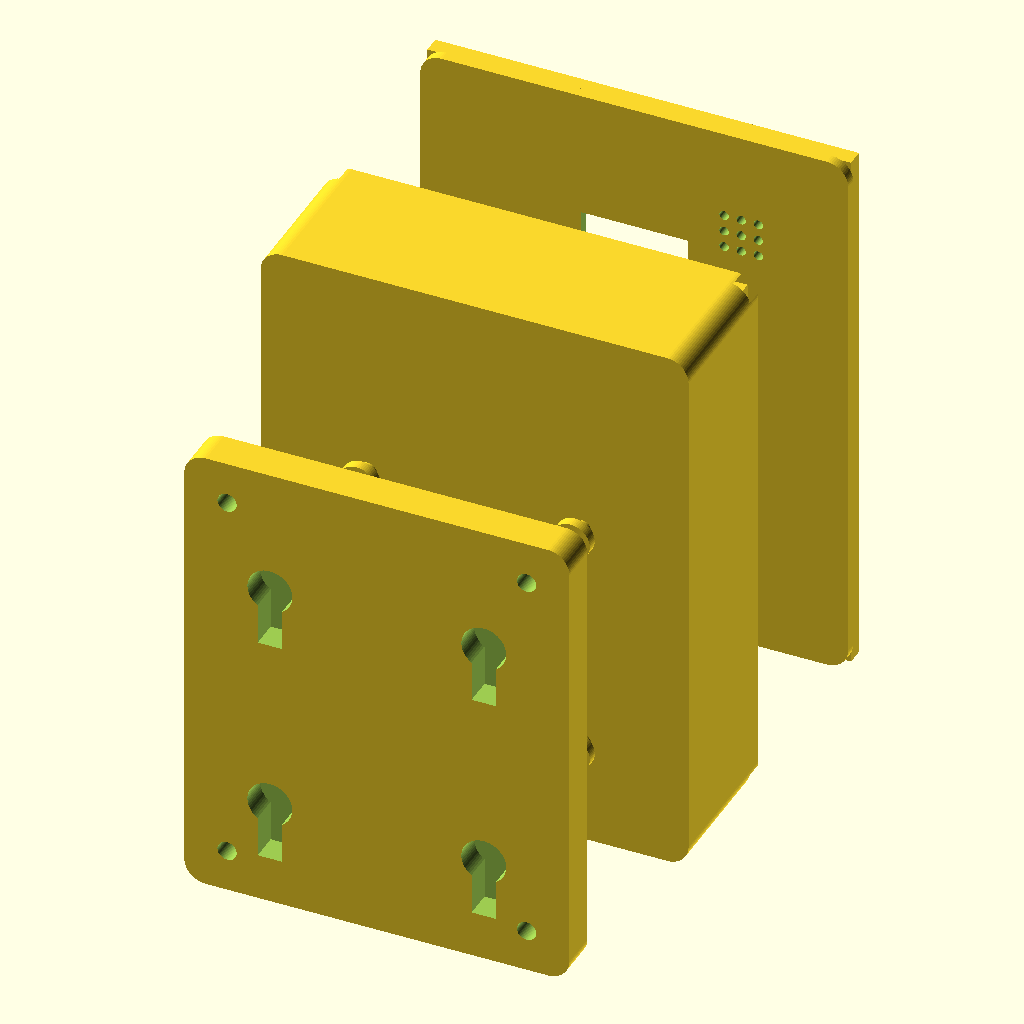
Cell 1 — every parameter at its default value.
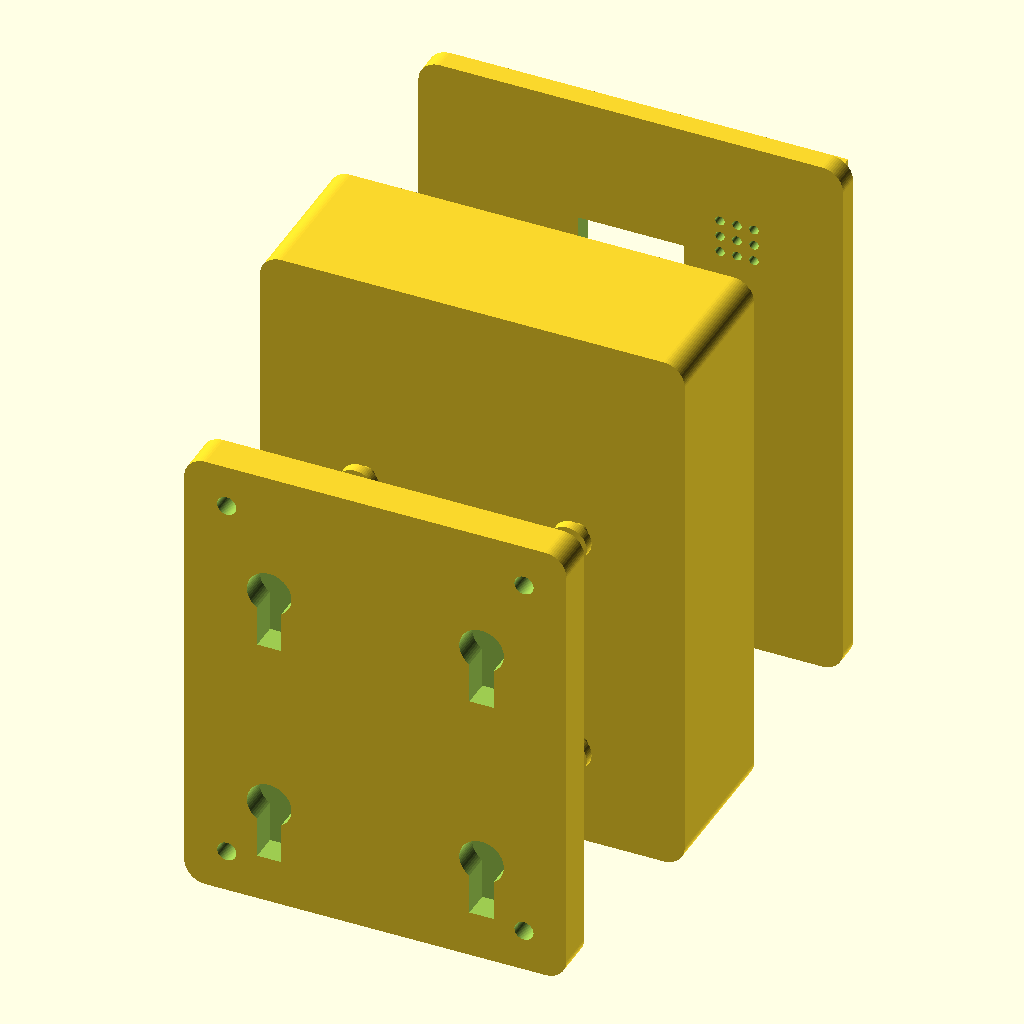
Cell 2: the same model with WALL = 5.
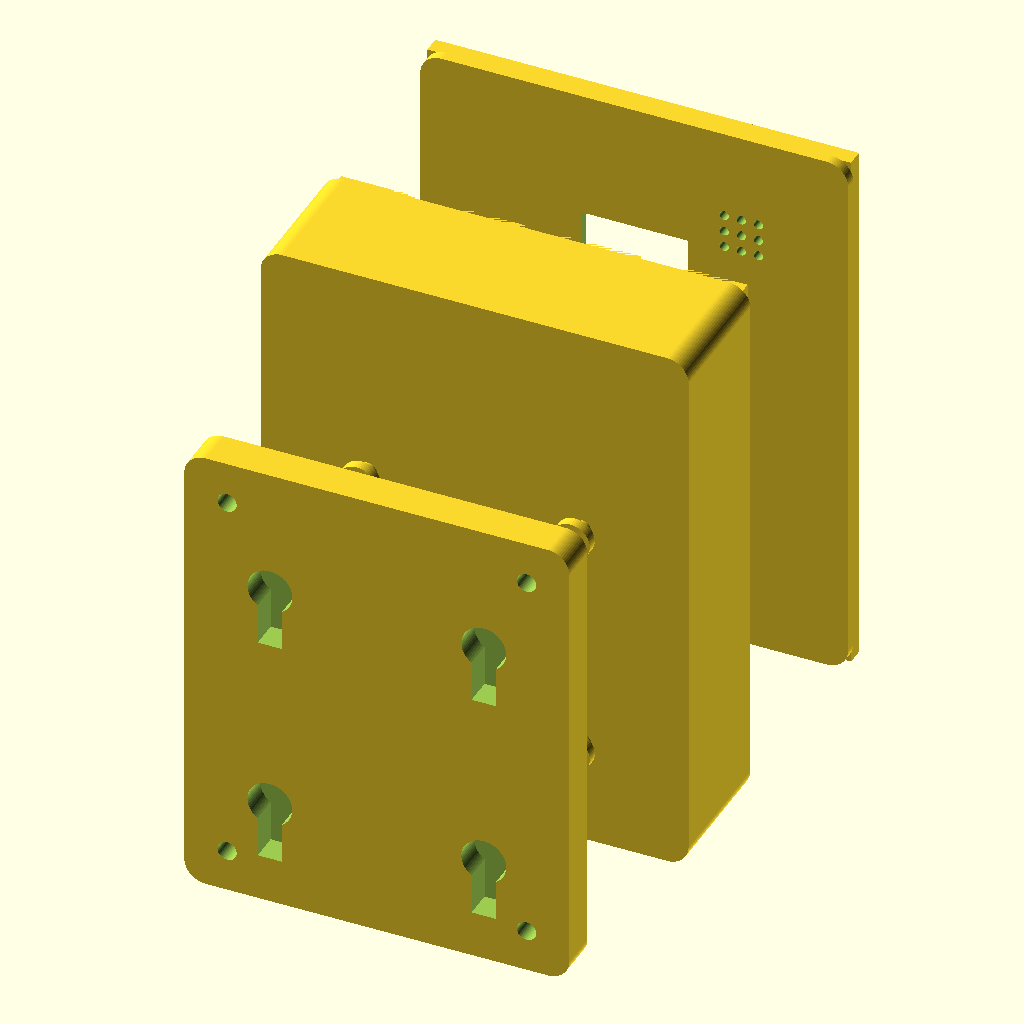
Cell 3 — TOL set to 0.8, the other parameters unchanged.
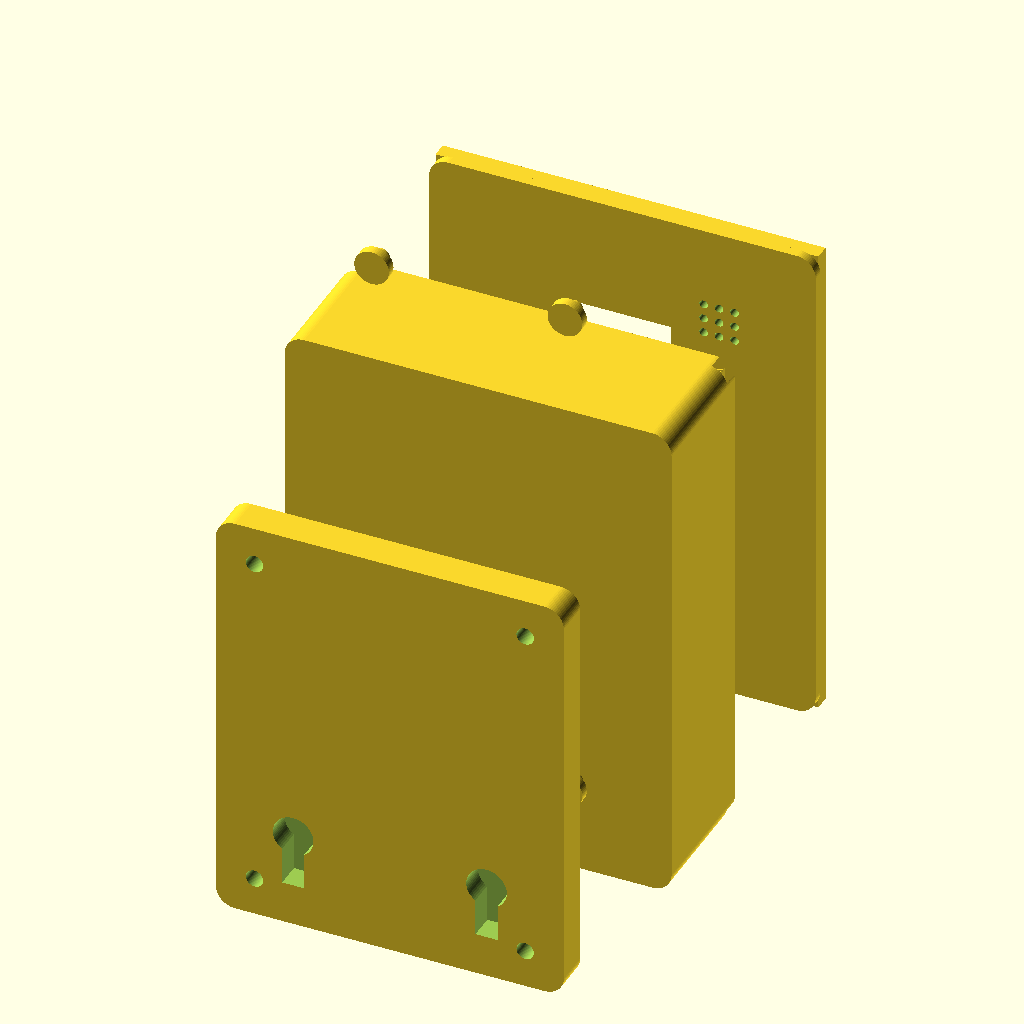
Cell 4: the same model with PEG_TOP_Z = 160.
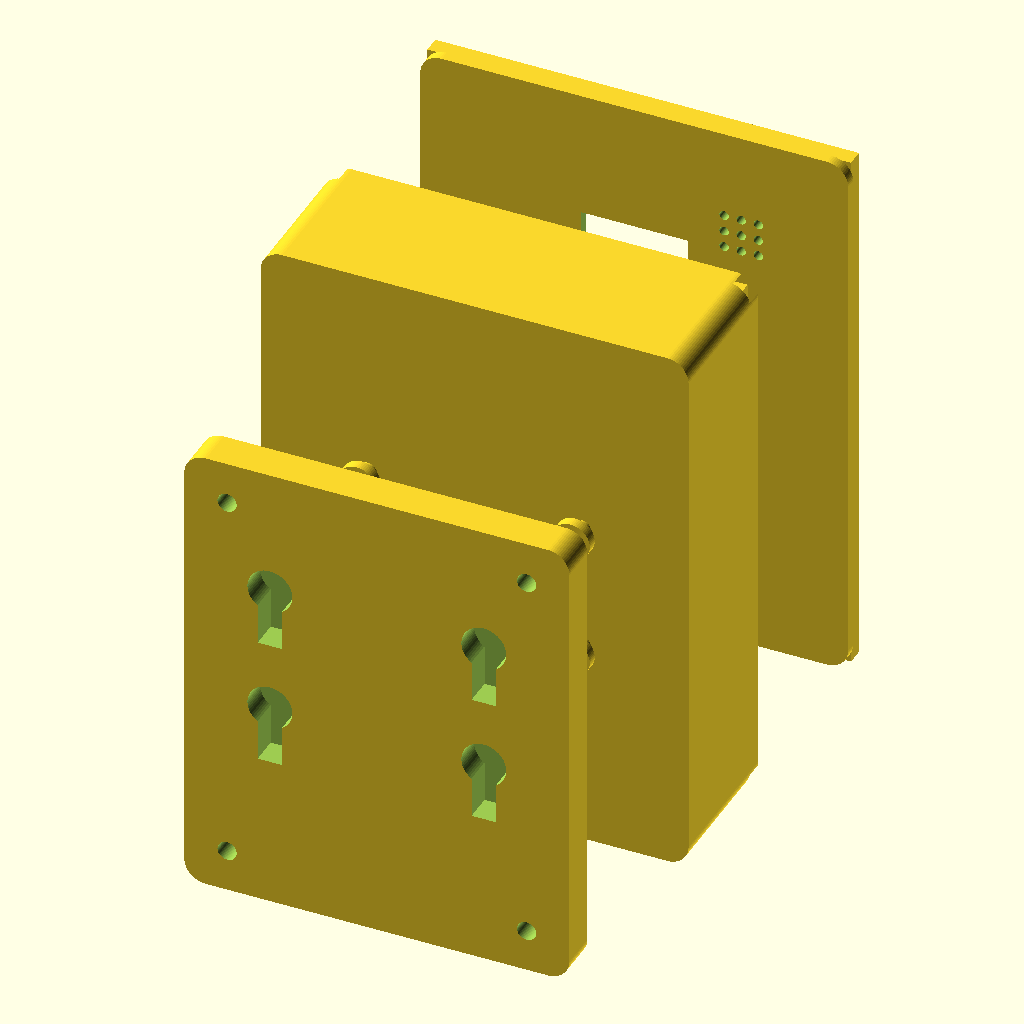
Cell 5 — PEG_BOT_Z set to 50, the other parameters unchanged.
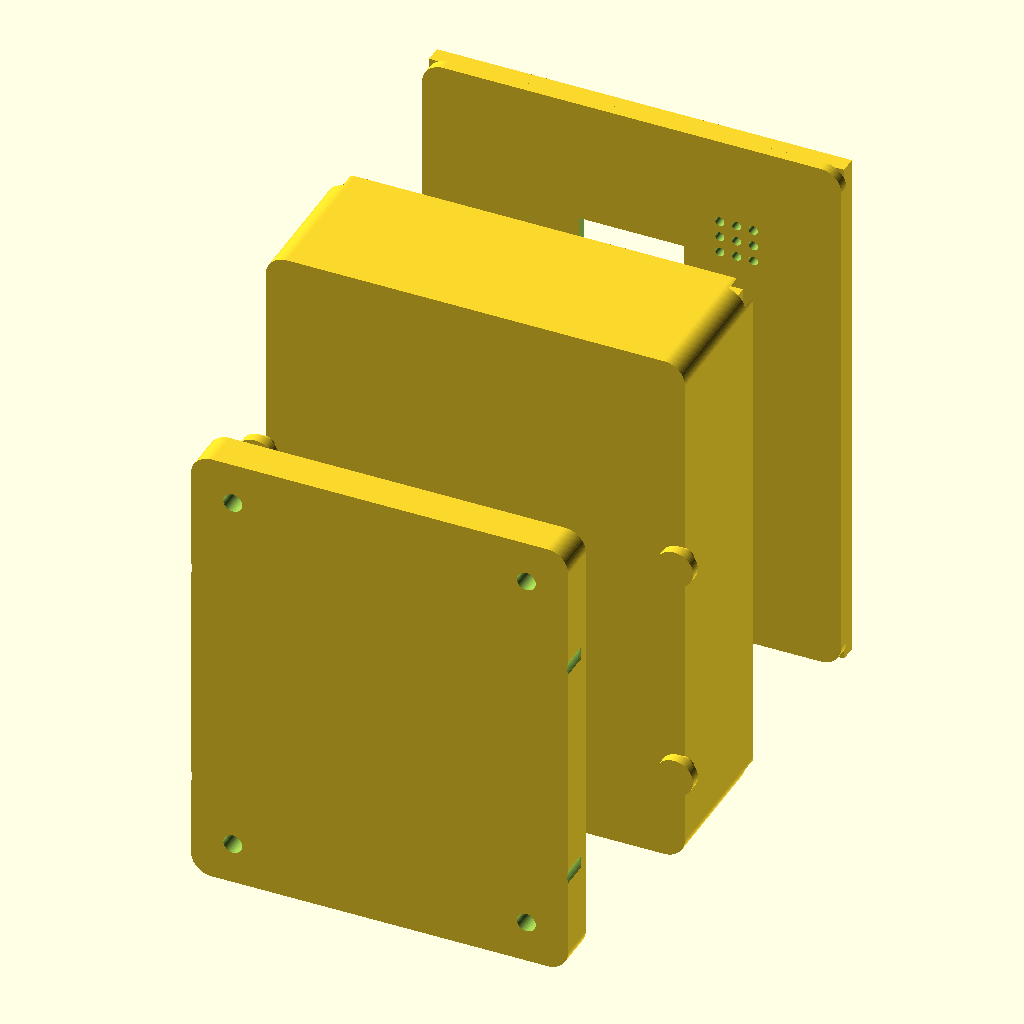
Cell 6: PEG_SPACING = 100 (everything else at default).
All cells are drawn from the same view direction (rotation 55°, 0°, 25°, orthographic, colour scheme Cornfield), but the view is re-fitted for each cell, so position and scale can differ between cells as well as the parameter.
The OpenSCAD source (hardware/enclosures/hanger.scad):
// HazardLink — wall-mounted hanger enclosure (v7 — flush mount + grippy lid)
//
// CHANGES FROM v6:
//   1. Body sits FLUSH against backplate. Backplate is now thick enough
//      to contain the entire keyhole pocket — peg goes INTO the
//      backplate, not through it. Body's back face touches backplate's
//      front face with no gap.
//   2. Lid has a 3 mm raised lip around its perimeter that press-fits
//      into a matching recess in the body's front opening. Like a
//      Tupperware container. Plus 2 spring tabs at the bottom edge
//      that clip into pockets — these are the REAL retention, the lip
//      is just for water/dust sealing.
//   3. Bigger / more obvious snap tabs (3 mm protrusion, easy to print).

$fn = 64;
WALL = 2.5;
TOL  = 0.4;
PART = "exploded";   // "backplate" / "body" / "lid" / "assembled" / "exploded"

// ─── Shared alignment constants (world Z) ─────────────────────────────
PEG_TOP_Z   = 80;
PEG_BOT_Z   = 25;
PEG_SPACING = 50;

// ─── Component dimensions ────────────────────────────────────────────
HELTEC_W = 50.8; HELTEC_H = 25.4;
HELTEC_MOUNT_DX = 45.0; HELTEC_MOUNT_DY = 19.0;
HELTEC_USB_W = 9.0; HELTEC_USB_H = 3.5;
HELTEC_OLED_W = 25.0; HELTEC_OLED_H = 14.0;
HOLDER_L = 77.0; HOLDER_W = 22.0;
BUTTON_DIA = 16.5;
HALL_DIA = 5.5;

// ─── Enclosure dimensions ────────────────────────────────────────────
W = 100; H = 130; D = 35;

// Front hook
HOOK_ARM = 32; HOOK_LIP = 22; HOOK_W = 22; HOOK_T = 9; HOOK_BASE_BOOST = 6;

// Backplate — thicker than v6 so it can contain the entire peg pocket
BP_W = 90; BP_H = 110; BP_T = 9;          // 9 mm thick — peg pocket fits inside
BP_SCREW_DIA = 4.5;
BP_SCREW_INSET = 10;

// Peg geometry (peg sticks out the BACK of the body, into the backplate)
PEG_HEAD_DIA = 9;
PEG_HEAD_T   = 2.5;
PEG_STEM_DIA = 4.5;
PEG_STEM_LEN = 3;         // total peg length = HEAD_T + STEM_LEN = 5.5 mm
PEG_TOTAL    = PEG_HEAD_T + PEG_STEM_LEN;

// Matching pocket in backplate (deeper than peg total so body sits flush)
POCKET_DEPTH    = 6.5;     // pocket is 1 mm deeper than the peg
POCKET_BIG_DIA  = PEG_HEAD_DIA + 1.5;
POCKET_SLOT_W   = PEG_STEM_DIA + 1.2;
POCKET_SLOT_LEN = 14;

// Lid lip-fit
LID_LIP_W = 2;            // lip thickness (out from lid perimeter)
LID_LIP_H = 4;            // how deep the lip sits into the body
LID_RECESS_W = LID_LIP_W + TOL;  // matching body recess

// Lid bottom snap tabs (2 of them, bigger than v6)
SNAP_TAB_W = 18;
SNAP_TAB_T = 3;           // bigger protrusion = better grip
SNAP_TAB_H = 5;

// Security screw (M3)
SEC_SCREW_DIA = 3.2;

// ─── Main render ─────────────────────────────────────────────────────
EX = PART == "exploded" ? 40 : 0;

if (PART == "body" || PART == "assembled" || PART == "exploded") body();

if (PART == "lid" || PART == "assembled" || PART == "exploded")
    translate([0, D + 5 + EX, 0])
        lid();

if (PART == "backplate" || PART == "assembled" || PART == "exploded") {
    bp_x = (W - BP_W) / 2;
    bp_y = (PART == "backplate") ? -BP_W - 25 : -BP_T - EX;
    translate([bp_x, bp_y, 0])
        backplate();
}

// ─── Backplate ───────────────────────────────────────────────────────
// 4 corner wall-screw holes + 2 keyhole POCKETS milled into the front
// face. Pockets are deep enough to swallow the peg entirely so the
// body sits flush against the backplate's front.
module backplate() {
    difference() {
        rounded_box(BP_W, BP_T, BP_H, r = 5);

        // 4 wall-mount countersunk screw holes
        for (x = [BP_SCREW_INSET, BP_W - BP_SCREW_INSET])
            for (z = [BP_SCREW_INSET, BP_H - BP_SCREW_INSET])
                translate([x, -0.1, z]) {
                    rotate([-90, 0, 0])
                        cylinder(d = BP_SCREW_DIA, h = BP_T + 0.2);
                    translate([0, BP_T - 2, 0])
                        rotate([-90, 0, 0])
                        cylinder(d1 = BP_SCREW_DIA, d2 = BP_SCREW_DIA + 5, h = 2);
                }

        // 2 keyhole pockets (cut INTO front face, NOT through-cuts)
        // Front face of backplate is at local y=0 — pocket opens HERE
        for (x_off = [-PEG_SPACING/2, PEG_SPACING/2])
            for (z = [PEG_TOP_Z, PEG_BOT_Z])
                translate([BP_W/2 + x_off, -0.1, z])
                    keyhole_pocket();

        // Security-screw thread receiver (bottom centre)
        translate([BP_W/2, BP_T/2, -0.1])
            cylinder(d = 2.6, h = 8);
    }
}

// Keyhole pocket — big circle at top + narrow slot extending DOWN.
// Cut into the FRONT face of the backplate (so body can press in and slide).
module keyhole_pocket() {
    // Big circle at peg's Z position
    rotate([-90, 0, 0])
        cylinder(d = POCKET_BIG_DIA, h = POCKET_DEPTH + 0.1);
    // Narrow slot going DOWN
    translate([-POCKET_SLOT_W/2, 0, -POCKET_SLOT_LEN])
        cube([POCKET_SLOT_W, POCKET_DEPTH + 0.1, POCKET_SLOT_LEN + 0.1]);
}

// ─── Body ────────────────────────────────────────────────────────────
module body() {
    difference() {
        union() {
            rounded_box(W, D, H, r = 5);

            // 4 pegs on BACK face (positioned to align with backplate pockets)
            for (x_off = [-PEG_SPACING/2, PEG_SPACING/2])
                for (z = [PEG_TOP_Z, PEG_BOT_Z])
                    translate([W/2 + x_off, 0, z])
                        peg();
        }

        // Hollow inside
        translate([WALL, WALL, WALL])
            cube([W - 2*WALL, D - WALL + 1, H - 2*WALL]);

        // Cleaning button (bottom face, centre)
        translate([W/2, D/2, -0.1])
            cylinder(d = BUTTON_DIA, h = WALL + 0.2);

        // USB-C cutout (left side)
        translate([-1, D/2 - 4, H - 35])
            cube([WALL + 2, HELTEC_USB_W + 2, HELTEC_USB_H + 2]);

        // Security screw hole (bottom, offset from button)
        translate([W/2 + 20, D/2, -0.1])
            cylinder(d = SEC_SCREW_DIA, h = WALL + 0.2);

        // ---- Lid lip RECESS around front-face perimeter ----
        // Cut a 2 mm trench into the inside edge of the front opening
        // so the lid's lip slides into it (Tupperware-style fit).
        translate([WALL - LID_RECESS_W, D - LID_LIP_H - 0.1, WALL - LID_RECESS_W])
            difference() {
                cube([W - 2*(WALL - LID_RECESS_W), LID_LIP_H + 0.2, H - 2*(WALL - LID_RECESS_W)]);
                translate([LID_RECESS_W, -0.1, LID_RECESS_W])
                    cube([W - 2*WALL, LID_LIP_H + 0.4, H - 2*WALL]);
            }

        // ---- Snap tab POCKETS on the BOTTOM inside edge of the body ----
        // The lid's 2 bottom tabs click into these.
        for (x_off = [-22, 22])
            translate([W/2 + x_off - SNAP_TAB_W/2, D - WALL - SNAP_TAB_T - 0.5, 6])
                cube([SNAP_TAB_W, SNAP_TAB_T + 1, SNAP_TAB_H]);
    }

    // Internal mounts
    translate([WALL + 4, WALL, WALL + 8]) battery_holder_seat();
    pcb_origin_x = (W - HELTEC_W) / 2;
    pcb_origin_z = H - 30 - HELTEC_H;
    for (dx = [(HELTEC_W - HELTEC_MOUNT_DX)/2, (HELTEC_W + HELTEC_MOUNT_DX)/2])
        for (dz = [(HELTEC_H - HELTEC_MOUNT_DY)/2, (HELTEC_H + HELTEC_MOUNT_DY)/2])
            translate([pcb_origin_x + dx, WALL, pcb_origin_z + dz])
                rotate([-90, 0, 0])
                pcb_post();
    translate([W/2 - HALL_DIA/2 - 1, D - WALL - 8, 45]) hall_bracket();
}

// Mushroom-headed peg — sized to fit in the backplate's pocket.
// Sticks out the BACK face of the body in the -Y direction.
// Stem (length PEG_STEM_LEN) first, then mushroom head at the far end.
module peg() {
    // Stem: from body back face (y=0) extending to y=-PEG_STEM_LEN
    rotate([90, 0, 0])
        cylinder(d = PEG_STEM_DIA, h = PEG_STEM_LEN);
    // Head: from y=-PEG_STEM_LEN extending to y=-(PEG_STEM_LEN+PEG_HEAD_T)
    translate([0, -PEG_STEM_LEN, 0])
        rotate([90, 0, 0])
        cylinder(d = PEG_HEAD_DIA, h = PEG_HEAD_T);
}

// ─── Lid ─────────────────────────────────────────────────────────────
// Flat plate + 3 mm raised lip around the perimeter (presses into the
// body's recess for a snug fit) + 2 bottom snap tabs for retention.
module lid() {
    difference() {
        union() {
            // Flat plate
            rounded_box(W, WALL, H, r = 5);

            // Raised lip around perimeter (sticks INTO the body)
            translate([WALL - LID_LIP_W, WALL, WALL - LID_LIP_W])
                difference() {
                    cube([W - 2*(WALL - LID_LIP_W), LID_LIP_H, H - 2*(WALL - LID_LIP_W)]);
                    translate([LID_LIP_W, -0.1, LID_LIP_W])
                        cube([W - 2*WALL, LID_LIP_H + 0.2, H - 2*WALL]);
                }

            // 2 bottom snap tabs (the real retention)
            for (x_off = [-22, 22])
                translate([W/2 + x_off - SNAP_TAB_W/2, WALL, 6])
                    snap_tab();

            // J-HOOK on the OUTER face of the lid (lid local y=0).
            // Arm extends forward (-Y in lid coords = +Y in world after
            // the assembly translate) — sticks AWAY from the wall.
            // Upturned lip catches the sign loop.
            translate([(W - HOOK_W)/2, 0, 45])
                mirror([0, 1, 0])
                hook();
        }

        // OLED window
        translate([W/2 - HELTEC_OLED_W/2, -0.1, H - 30 - HELTEC_OLED_H])
            cube([HELTEC_OLED_W, WALL + 0.2, HELTEC_OLED_H]);

        // Buzzer grill (3×3 of small holes top-right)
        for (i = [-1, 0, 1])
            for (j = [-1, 0, 1])
                translate([W - 25 + i * 4, -0.1, H - 25 + j * 4])
                    rotate([-90, 0, 0])
                    cylinder(d = 2.2, h = WALL + 0.2);

        // Pry-off notch at the bottom centre
        translate([W/2 - 8, -0.1, 3])
            cube([16, WALL + 0.2, 2.5]);
    }
}

// Beefier snap tab (3mm protrusion, easier to release with a fingernail)
module snap_tab() {
    hull() {
        cube([SNAP_TAB_W, 0.1, SNAP_TAB_H]);
        translate([0, SNAP_TAB_T, SNAP_TAB_H * 0.3])
            cube([SNAP_TAB_W, 0.1, SNAP_TAB_H * 0.4]);
    }
}

// ─── Helpers ─────────────────────────────────────────────────────────
module rounded_box(w, d, h, r = 3) {
    hull()
        for (x = [r, w - r])
            for (z = [r, h - r])
                translate([x, 0, z])
                    rotate([-90, 0, 0])
                    cylinder(r = r, h = d);
}

module hook() {
    hull() {
        cube([HOOK_W, HOOK_T, HOOK_T + HOOK_BASE_BOOST]);
        translate([0, 10, HOOK_BASE_BOOST])
            cube([HOOK_W, 0.1, HOOK_T]);
    }
    translate([0, 0, HOOK_BASE_BOOST])
        cube([HOOK_W, HOOK_ARM, HOOK_T]);
    translate([0, HOOK_ARM - HOOK_T, HOOK_BASE_BOOST])
        cube([HOOK_W, HOOK_T, HOOK_LIP]);
}

module battery_holder_seat() {
    cube([HOLDER_W + 4, 4, HOLDER_L]);
    for (x = [0, HOLDER_W + 2])
        translate([x, 0, 0])
            cube([2, 8, HOLDER_L]);
}

module pcb_post() {
    h = 6;
    difference() {
        cylinder(d = 5, h = h);
        cylinder(d = 1.7, h = h + 0.1);
    }
}

module hall_bracket() {
    difference() {
        cube([HALL_DIA + 4, 6, HALL_DIA + 4]);
        translate([HALL_DIA/2 + 2, 6.1, HALL_DIA/2 + 2])
            rotate([90, 0, 0])
            cylinder(d = HALL_DIA + 0.3, h = 7);
    }
}
Parameter table extracted from the source (name, type, default, range or options):
WALL: number, default 2.5
TOL: number, default 0.4
PART: string, default "exploded"
PEG_TOP_Z: number, default 80
PEG_BOT_Z: number, default 25
PEG_SPACING: number, default 50
BUTTON_DIA: number, default 16.5
HALL_DIA: number, default 5.5
BP_SCREW_DIA: number, default 4.5
BP_SCREW_INSET: number, default 10
PEG_HEAD_DIA: number, default 9
PEG_HEAD_T: number, default 2.5
PEG_STEM_DIA: number, default 4.5
PEG_STEM_LEN: number, default 3
POCKET_DEPTH: number, default 6.5
POCKET_SLOT_LEN: number, default 14
LID_LIP_W: number, default 2
LID_LIP_H: number, default 4
SNAP_TAB_W: number, default 18
SNAP_TAB_T: number, default 3
SNAP_TAB_H: number, default 5
SEC_SCREW_DIA: number, default 3.2
